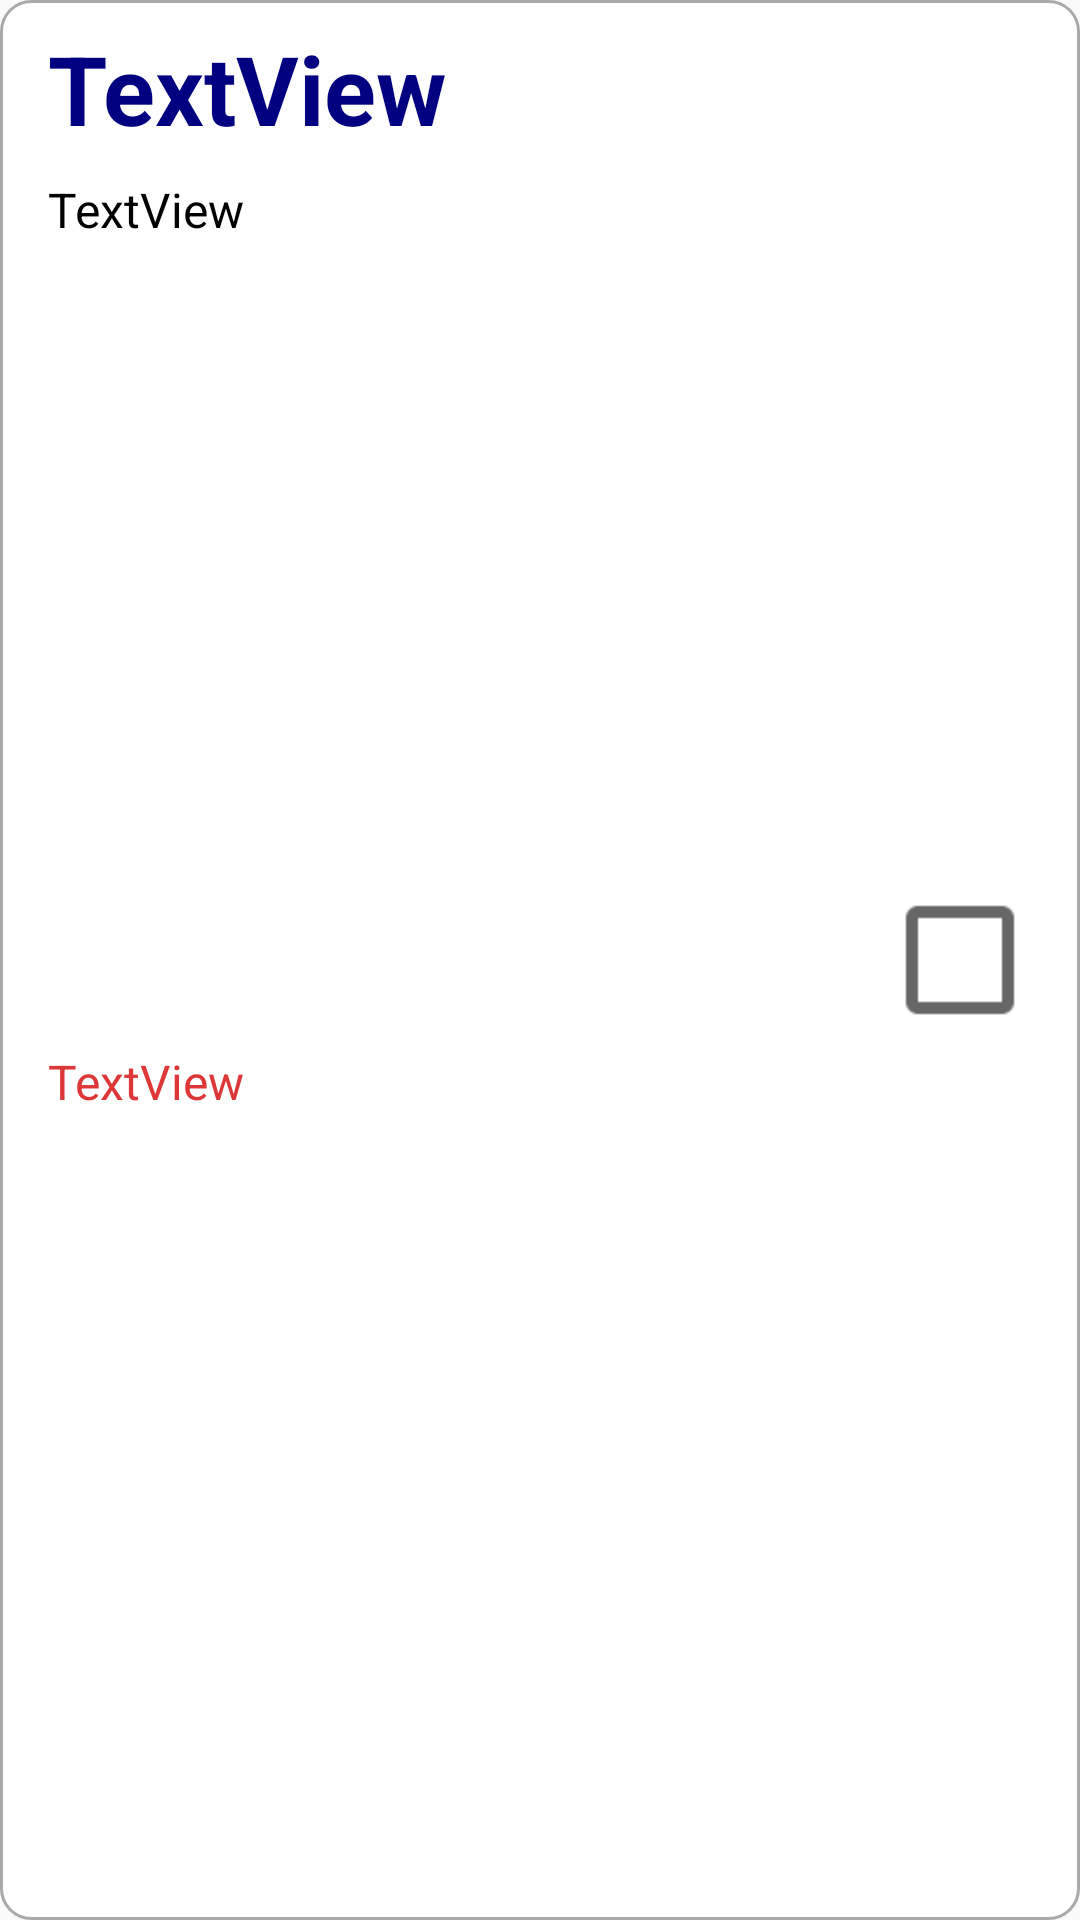

Reconstruct the res/layout file that produces this screen, plus the resources it refers to.
<!-- AndroidManifest.xml: application theme AppTheme.NoActionBar -->
<!-- res/layout/personal_task_row.xml -->
<?xml version="1.0" encoding="utf-8"?>
<android.support.constraint.ConstraintLayout xmlns:android="http://schemas.android.com/apk/res/android"
    xmlns:app="http://schemas.android.com/apk/res-auto"
    xmlns:tools="http://schemas.android.com/tools"
    android:id="@+id/linearLayout4"
    android:layout_width="match_parent"
    android:layout_height="wrap_content"
    android:background="@drawable/border"
    android:layout_margin="8dp"
    tools:layout_editor_absoluteY="81dp">

    <CheckBox
        android:id="@+id/personal_task_checkBox"
        android:layout_width="wrap_content"
        android:layout_height="0dp"
        android:layout_marginBottom="28dp"
        android:layout_marginEnd="24dp"
        android:layout_marginTop="28dp"
        android:checked="false"
        android:scaleX="2"
        android:scaleY="2"
        app:layout_constraintBottom_toBottomOf="parent"
        app:layout_constraintEnd_toEndOf="parent"
        app:layout_constraintTop_toTopOf="parent"
        tools:layout_conversion_absoluteHeight="32dp"
        tools:layout_conversion_absoluteWidth="384dp" />


    <TextView
        android:id="@+id/personal_task_reward_textView"
        android:layout_width="wrap_content"
        android:layout_height="wrap_content"
        android:layout_marginEnd="8dp"
        android:layout_marginStart="16dp"
        android:layout_marginTop="8dp"
        android:text="TextView"
        android:textColor="@android:color/black"
        android:textSize="16sp"
        app:layout_constraintEnd_toStartOf="@+id/personal_task_checkBox"
        app:layout_constraintHorizontal_bias="0.0"
        app:layout_constraintStart_toStartOf="parent"
        app:layout_constraintTop_toBottomOf="@+id/personal_task_name_textView"
        tools:layout_conversion_absoluteHeight="19dp"
        tools:layout_conversion_absoluteWidth="58dp" />

    <TextView
        android:id="@+id/personal_task_deadline_textView"
        android:layout_width="wrap_content"
        android:layout_height="wrap_content"
        android:layout_marginBottom="8dp"
        android:layout_marginEnd="8dp"
        android:layout_marginStart="16dp"
        android:layout_marginTop="8dp"
        android:textColor="#dd3737"
        android:text="TextView"
        android:textSize="16sp"
        app:layout_constraintBottom_toBottomOf="parent"
        app:layout_constraintEnd_toStartOf="@+id/personal_task_checkBox"
        app:layout_constraintHorizontal_bias="0.0"
        app:layout_constraintStart_toStartOf="parent"
        app:layout_constraintTop_toBottomOf="@+id/personal_task_reward_textView"
        tools:layout_conversion_absoluteHeight="19dp"
        tools:layout_conversion_absoluteWidth="58dp" />

    <TextView
        android:id="@+id/personal_task_name_textView"
        android:layout_width="wrap_content"
        android:layout_height="wrap_content"
        android:layout_marginEnd="8dp"
        android:layout_marginStart="16dp"
        android:layout_marginTop="8dp"
        android:text="TextView"
        android:textColor="#000080"
        android:textSize="32sp"
        android:textStyle="bold"
        app:layout_constraintEnd_toStartOf="@+id/personal_task_checkBox"
        app:layout_constraintHorizontal_bias="0.0"
        app:layout_constraintStart_toStartOf="parent"
        app:layout_constraintTop_toTopOf="parent" />


</android.support.constraint.ConstraintLayout>
<!-- resources referenced by this layout -->
<resources>
  <!-- drawable border (drawable) -->
  <?xml version="1.0" encoding="utf-8"?>
  <shape
      xmlns:android="http://schemas.android.com/apk/res/android"
      android:shape="rectangle">
      <corners android:radius="10dp"/>
      <solid android:color="@android:color/white" />
      <stroke
          android:width="1dip"
          android:color="@android:color/darker_gray" />
  </shape>
  <style name="AppTheme.NoActionBar" parent="Theme.AppCompat.Light.DarkActionBar">
  
          
          
          
  
          
          <item name="colorPrimary">@color/colorPrimary</item>
          <item name="colorPrimaryDark">@color/colorPrimaryDark</item>
          <item name="colorAccent">@color/colorAccent</item>
      </style>
  <!-- not gathered from this repository: default colours our renderer supplied (Android Studio template values) -->
  <color name="colorPrimary">#FF6200EE</color>
  <color name="colorPrimaryDark">#FF3700B3</color>
  <color name="colorAccent">#FF03DAC5</color>
</resources>
